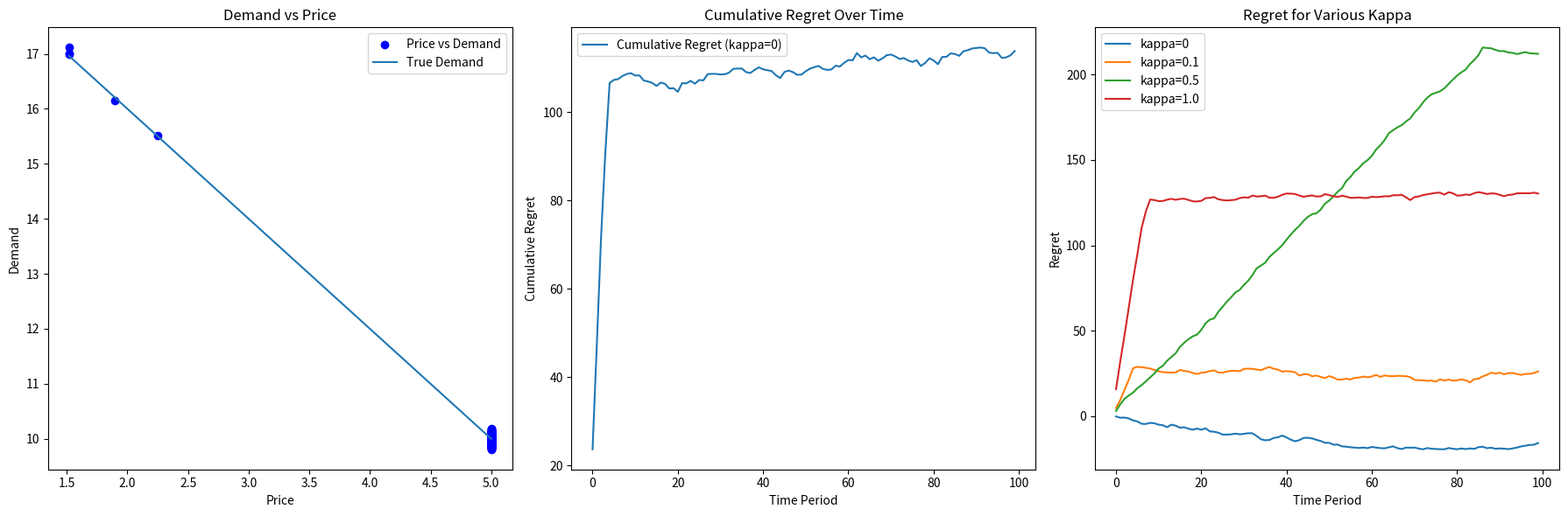

The matplotlib source for this figure:
import numpy as np
import matplotlib.pyplot as plt


class CILS:
    def __init__(self, alpha, beta, kappa, periods, sigma=0.1):
        self.alpha = alpha  # Intercept of demand function
        self.beta = beta    # Slope of demand function
        self.kappa = kappa  # Threshold parameter for price adjustments
        self.periods = periods
        self.sigma = sigma  # Standard deviation of demand noise
        self.prices = []
        self.demands = []
        self.regrets = []

    def simulate_demand(self, price):
        """Simulate demand using the linear model with noise."""
        return self.alpha + self.beta * price + np.random.normal(0, self.sigma)

    def update_price(self, t):
        """Update price using the constrained ILS approach."""
        if t == 0:
            return np.random.uniform(1, 10)  # Random initial price
        else:
            avg_price = np.mean(self.prices)
            last_price = self.prices[-1]
            delta = last_price - avg_price
            if abs(delta) < self.kappa * t**-0.25:
                return last_price + np.sign(delta) * self.kappa * t**-0.25
            return self.phi()

    def phi(self):
        """Calculate the revenue maximizing price."""
        return -self.alpha / (2 * self.beta)

    def run_simulation(self):
        """Run the simulation for a given number of periods."""
        for t in range(self.periods):
            price = self.update_price(t)
            demand = self.simulate_demand(price)
            self.prices.append(price)
            self.demands.append(demand)
            optimal_price = self.phi()
            optimal_demand = self.simulate_demand(optimal_price)
            optimal_revenue = optimal_price * optimal_demand
            actual_revenue = price * demand
            regret = optimal_revenue - actual_revenue
            self.regrets.append(regret if t == 0 else self.regrets[-1] + regret)

    def plot_results(self):
        """Generate plots for the simulation results."""
        plt.figure(figsize=(18, 6))

        # Plot demand vs price
        plt.subplot(131)
        plt.scatter(self.prices, self.demands, color='blue', label='Price vs Demand')
        plt.plot(self.prices, [self.alpha + self.beta * p for p in self.prices], label='True Demand')
        plt.title('Demand vs Price')
        plt.xlabel('Price')
        plt.ylabel('Demand')
        plt.legend()

        # Plot cumulative regret for kappa = 0
        plt.subplot(132)
        plt.plot(self.regrets, label='Cumulative Regret (kappa=0)')
        plt.title('Cumulative Regret Over Time')
        plt.xlabel('Time Period')
        plt.ylabel('Cumulative Regret')
        plt.legend()

        # Plot regret for various values of kappa
        plt.subplot(133)
        for kappa in [0, 0.1, 0.5, 1.0]:
            self.kappa = kappa
            self.prices = []
            self.demands = []
            self.regrets = []
            self.run_simulation()
            plt.plot(self.regrets, label=f'kappa={kappa}')

        plt.title('Regret for Various Kappa')
        plt.xlabel('Time Period')
        plt.ylabel('Regret')
        plt.legend()

        plt.tight_layout()
        plt.show()

# Parameters
alpha = 20  # Intercept
beta = -2   # Slope
kappa = 0.5 # Threshold parameter
periods = 100

# Create instance and run
cils_model = CILS(alpha, beta, kappa, periods)
cils_model.run_simulation()
cils_model.plot_results()
